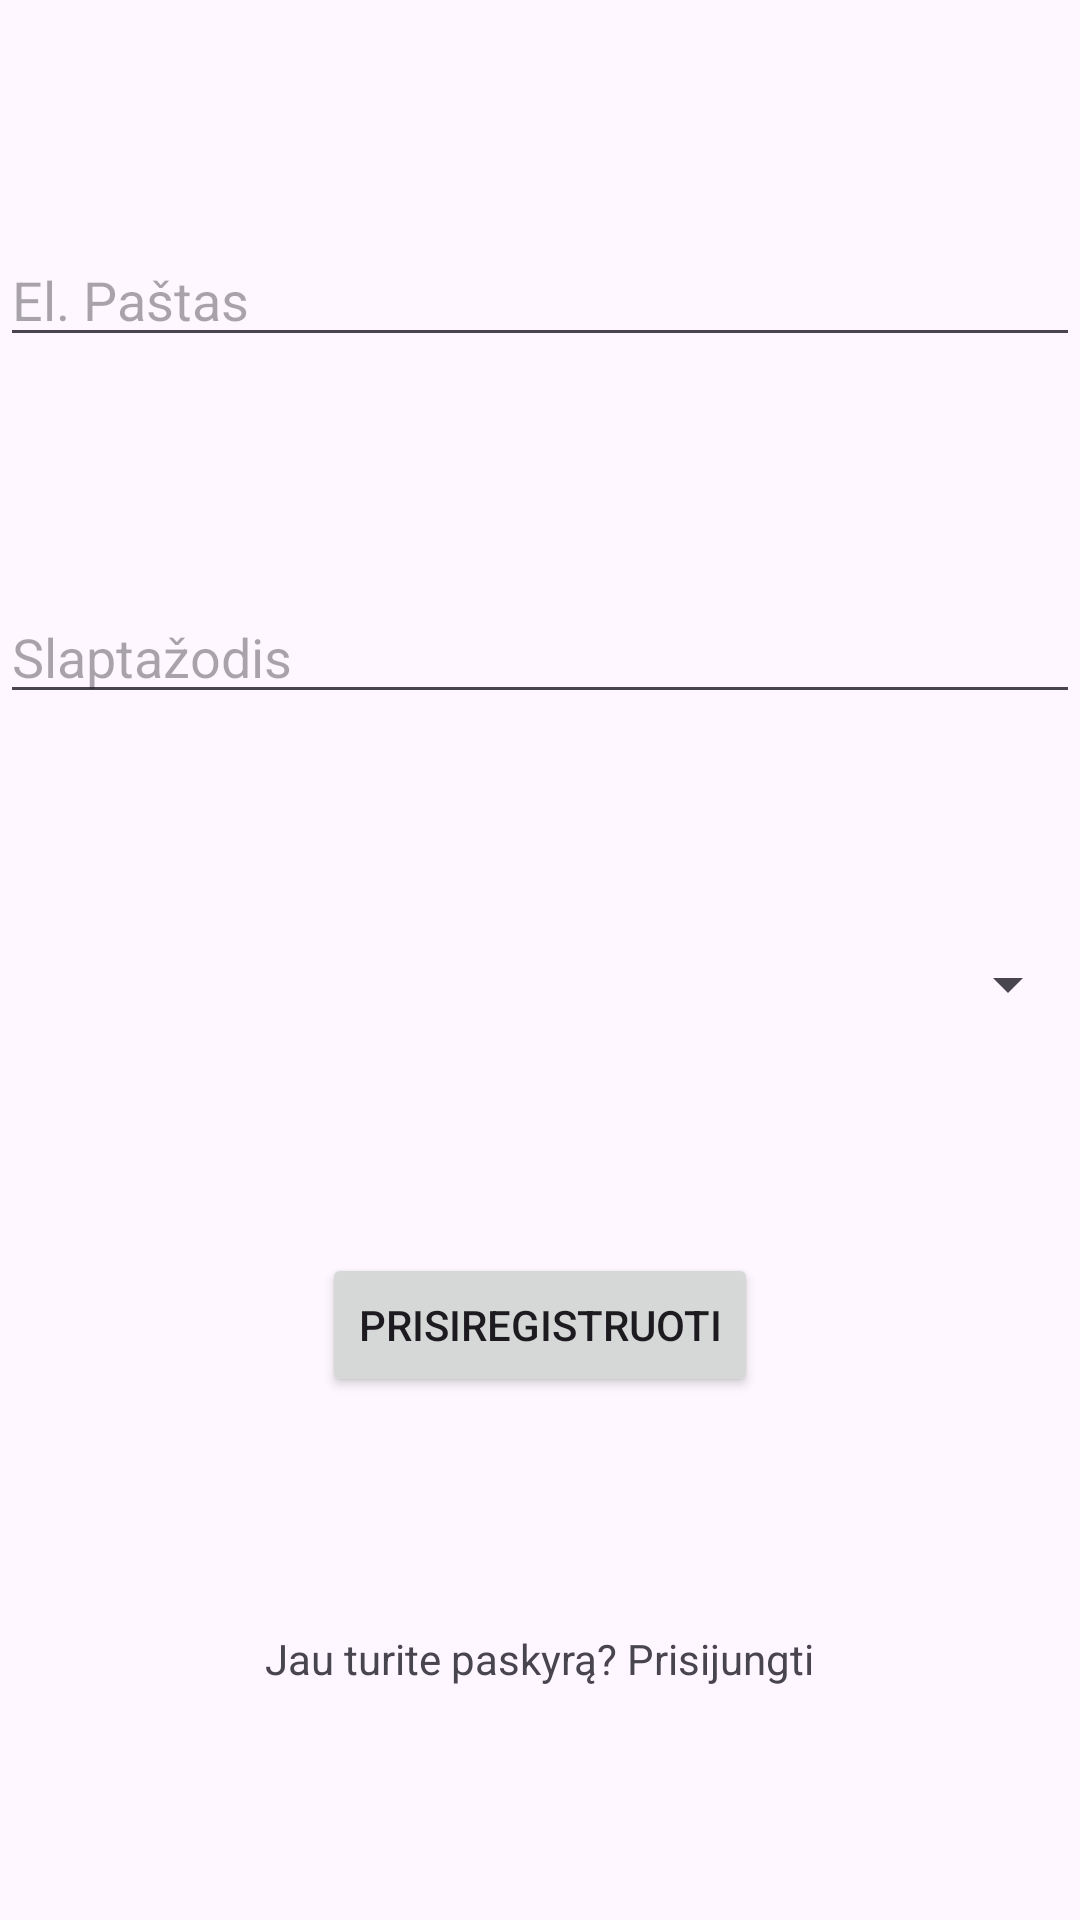

Layout XML and referenced resources for this Android screen:
<!-- AndroidManifest.xml: application theme Theme.ProjectKRS -->
<!-- res/layout/activity_register.xml -->
<?xml version="1.0" encoding="utf-8"?>
<androidx.constraintlayout.widget.ConstraintLayout
    xmlns:android="http://schemas.android.com/apk/res/android"
    xmlns:app="http://schemas.android.com/apk/res-auto"
    android:layout_width="match_parent"
    android:layout_height="match_parent">

    <EditText
        android:id="@+id/editTextEmail"
        android:layout_width="0dp"
        android:layout_height="wrap_content"
        android:hint="El. Paštas"
        android:inputType="textEmailAddress"
        app:layout_constraintEnd_toEndOf="parent"
        app:layout_constraintStart_toStartOf="parent"
        app:layout_constraintTop_toTopOf="parent"
        app:layout_constraintBottom_toTopOf="@+id/editTextPassword" />

    <EditText
        android:id="@+id/editTextPassword"
        android:layout_width="0dp"
        android:layout_height="wrap_content"
        android:hint="Slaptažodis"
        android:inputType="textPassword"
        app:layout_constraintEnd_toEndOf="parent"
        app:layout_constraintStart_toStartOf="parent"
        app:layout_constraintTop_toBottomOf="@id/editTextEmail"
        app:layout_constraintBottom_toTopOf="@+id/categorySpinner" />

    <Spinner
        android:id="@+id/categorySpinner"
        android:layout_width="0dp"
        android:layout_height="wrap_content"
        app:layout_constraintEnd_toEndOf="parent"
        app:layout_constraintStart_toStartOf="parent"
        app:layout_constraintTop_toBottomOf="@id/editTextPassword"
        app:layout_constraintBottom_toTopOf="@+id/buttonRegister" />

    <Button
        android:id="@+id/buttonRegister"
        android:layout_width="wrap_content"
        android:layout_height="wrap_content"
        android:text="Prisiregistruoti"
        app:layout_constraintEnd_toEndOf="parent"
        app:layout_constraintStart_toStartOf="parent"
        app:layout_constraintTop_toBottomOf="@id/categorySpinner"
        app:layout_constraintBottom_toTopOf="@+id/textViewSignIn" />

    <TextView
        android:id="@+id/textViewSignIn"
        android:layout_width="wrap_content"
        android:layout_height="wrap_content"
        android:text="Jau turite paskyrą? Prisijungti"
        app:layout_constraintEnd_toEndOf="parent"
        app:layout_constraintStart_toStartOf="parent"
        app:layout_constraintTop_toBottomOf="@id/buttonRegister"
        app:layout_constraintBottom_toBottomOf="parent" />

</androidx.constraintlayout.widget.ConstraintLayout>
<!-- resources referenced by this layout -->
<resources>
  <style name="Theme.ProjectKRS" parent="Base.Theme.ProjectKRS" />
  <style name="Base.Theme.ProjectKRS" parent="Theme.Material3.DayNight.NoActionBar">
          
      </style>
</resources>
